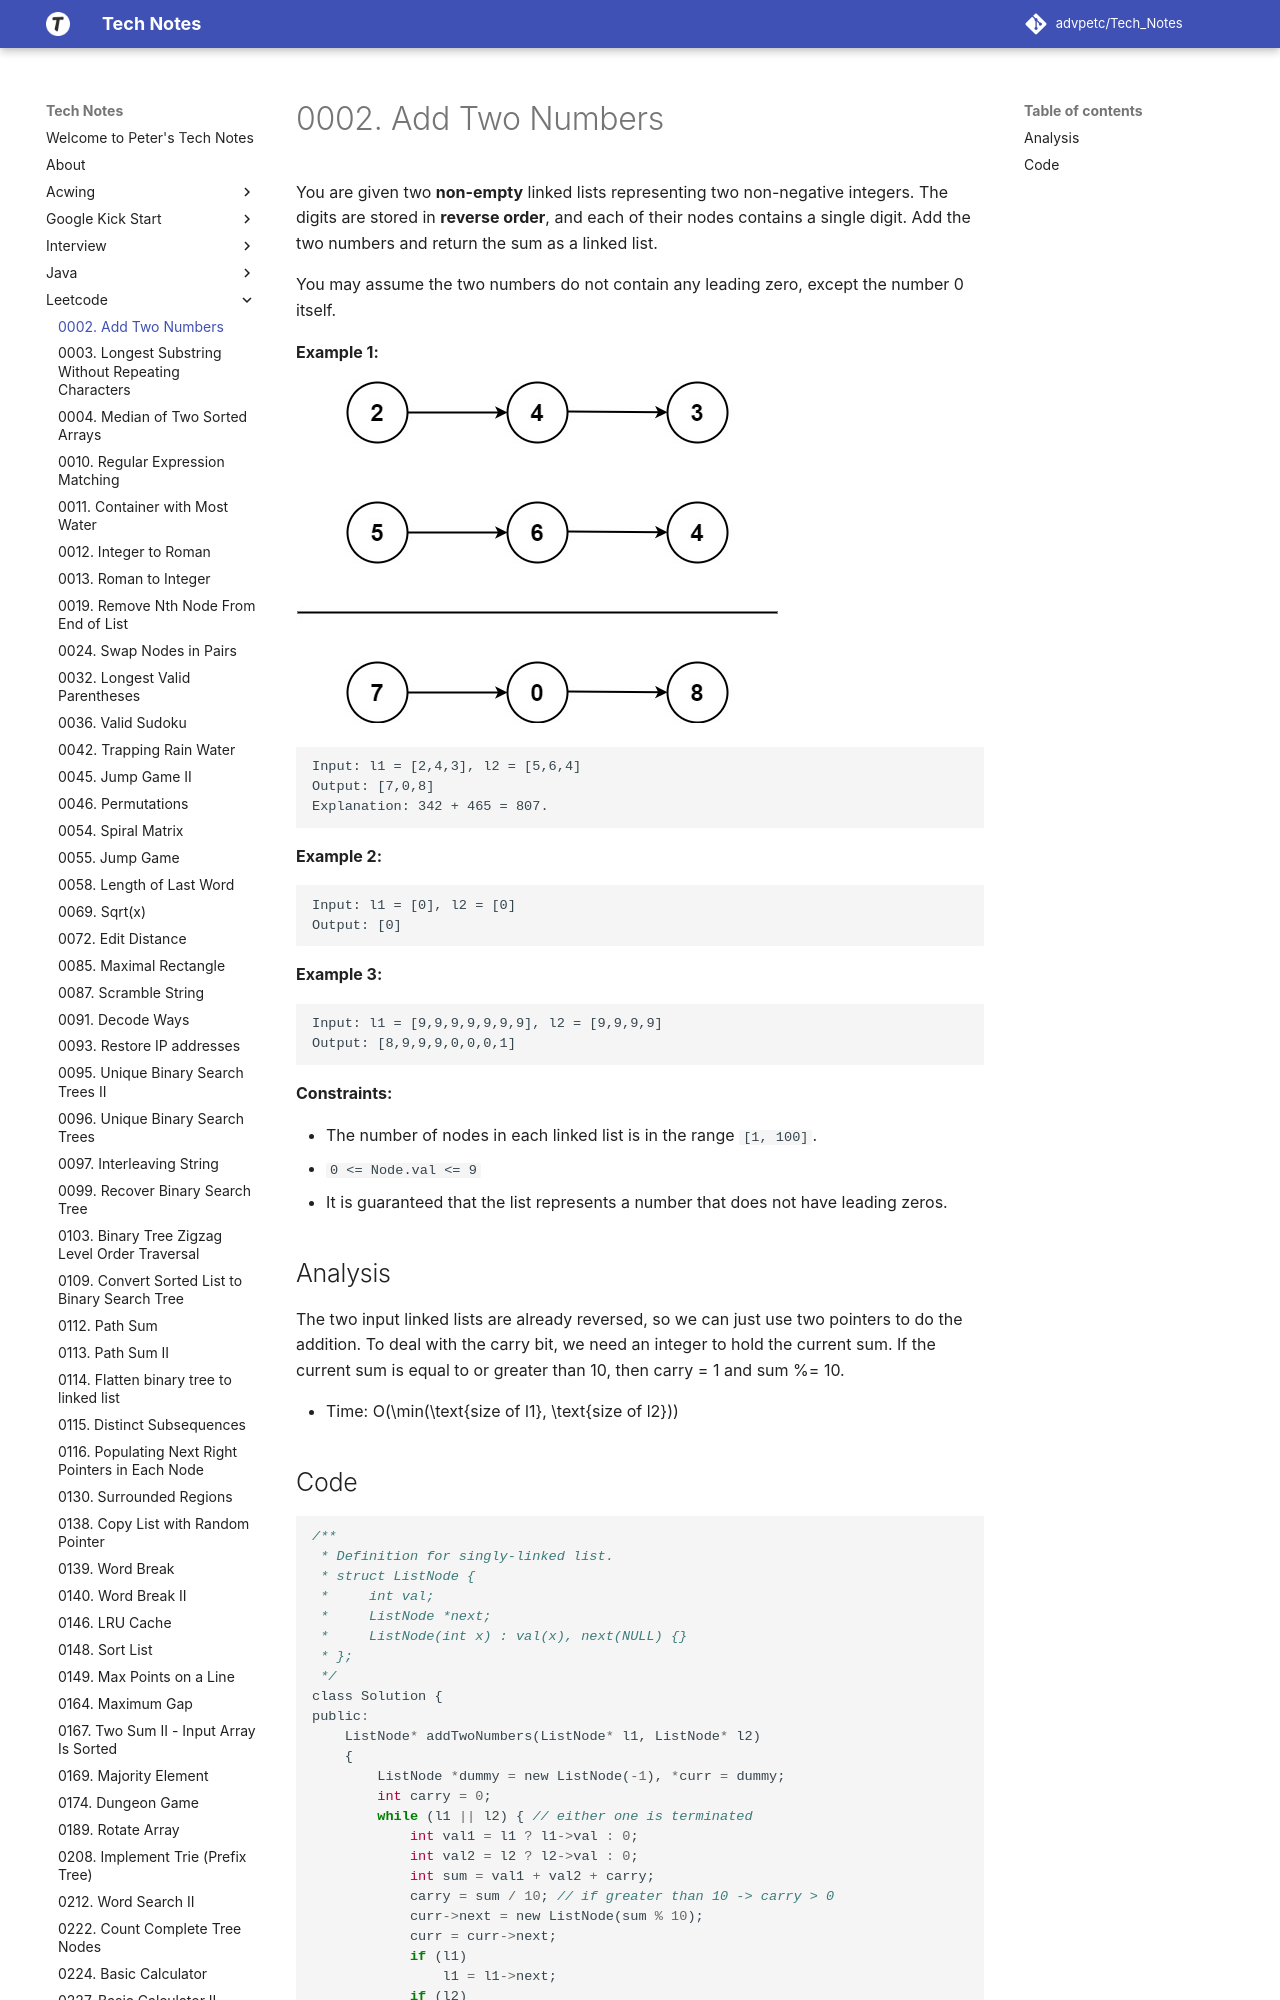

repository: advpetc/tech_notes · page: Leetcode/0002-Add-Two-Numbers/index.html · generator: mkdocs

# 0002. Add Two Numbers

You are given two **non-empty** linked lists representing two non-negative integers. The digits are stored in **reverse order**, and each of their nodes contains a single digit. Add the two numbers and return the sum as a linked list.

You may assume the two numbers do not contain any leading zero, except the number 0 itself.

 

**Example 1:**

![img](resources/2.jpg)

```
Input: l1 = [2,4,3], l2 = [5,6,4]
Output: [7,0,8]
Explanation: 342 + 465 = 807.
```

**Example 2:**

```
Input: l1 = [0], l2 = [0]
Output: [0]
```

**Example 3:**

```
Input: l1 = [9,9,9,9,9,9,9], l2 = [9,9,9,9]
Output: [8,9,9,9,0,0,0,1]
```

 

**Constraints:**

- The number of nodes in each linked list is in the range `[1, 100]`.
- `0 <= Node.val <= 9`
- It is guaranteed that the list represents a number that does not have leading zeros.
